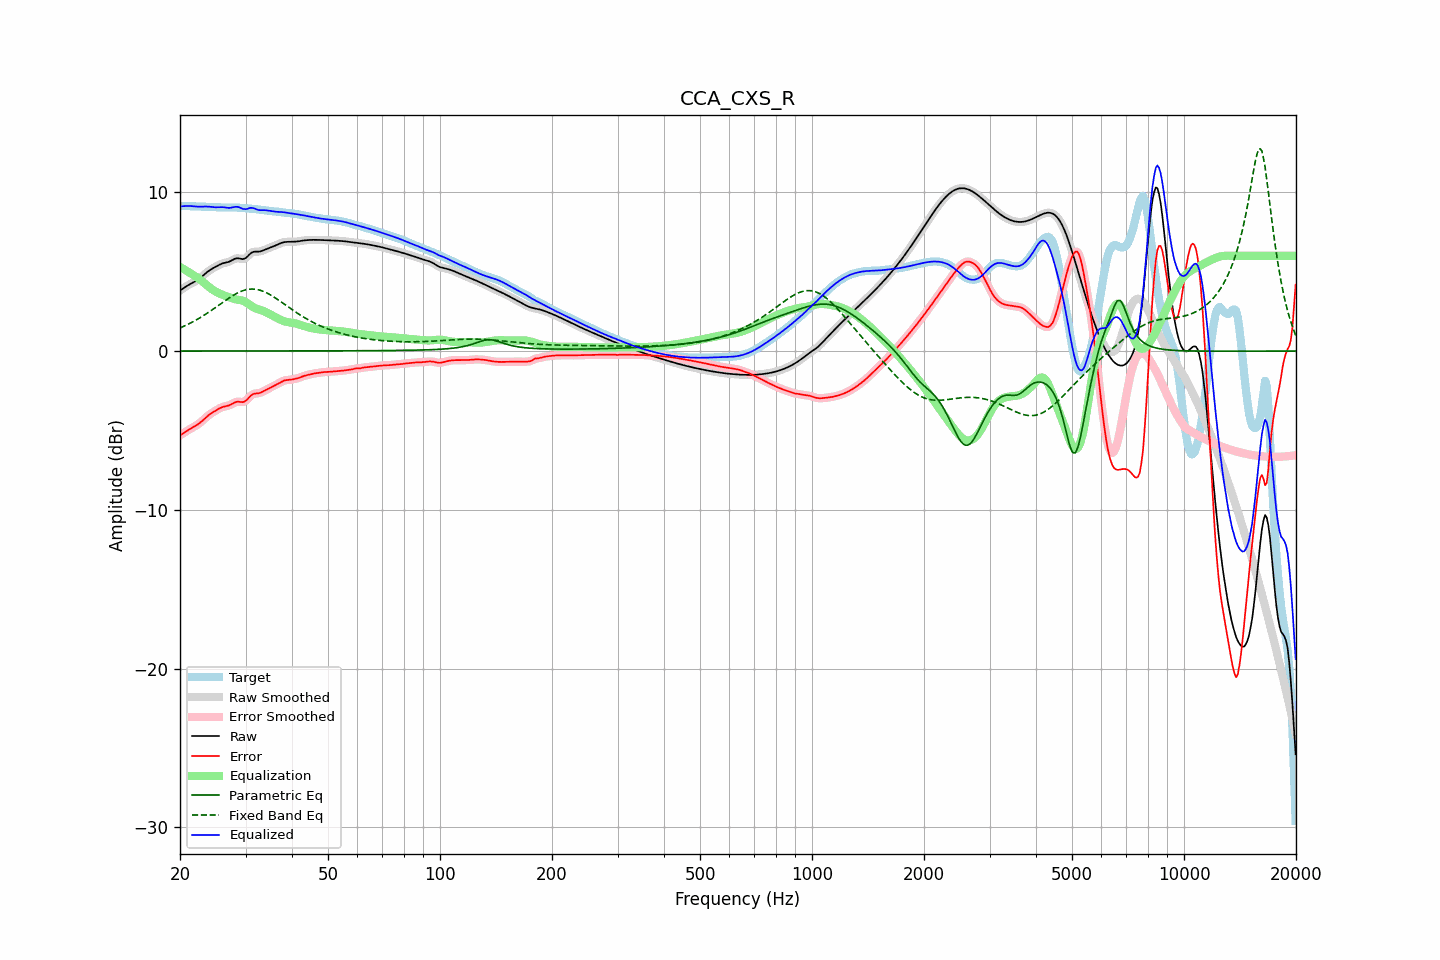

The table this chart was drawn from, first rows:
frequency, raw, error, smoothed, error_smoothed, equalization, parametric_eq, fixed_band_eq, equalized_raw, equalized_smoothed, target
20.00, 3.81, -5.31, 3.81, -5.31, 5.30, 0.00, 1.46, 9.11, 9.11, 9.12
20.20, 3.88, -5.25, 3.88, -5.25, 5.24, 0.00, 1.50, 9.12, 9.12, 9.13
20.40, 3.95, -5.18, 3.95, -5.18, 5.18, 0.00, 1.54, 9.13, 9.13, 9.13
20.61, 4.02, -5.11, 4.02, -5.11, 5.12, 0.00, 1.59, 9.14, 9.14, 9.13
20.81, 4.08, -5.05, 4.08, -5.05, 5.06, 0.00, 1.64, 9.14, 9.14, 9.13
21.02, 4.14, -4.99, 4.14, -4.99, 5.00, 0.00, 1.69, 9.14, 9.14, 9.13
21.23, 4.20, -4.92, 4.20, -4.92, 4.94, 0.00, 1.74, 9.14, 9.14, 9.13
21.44, 4.26, -4.87, 4.26, -4.87, 4.87, 0.00, 1.79, 9.13, 9.13, 9.12
21.66, 4.31, -4.81, 4.31, -4.81, 4.81, 0.00, 1.84, 9.12, 9.12, 9.12
21.87, 4.36, -4.75, 4.36, -4.75, 4.75, 0.00, 1.90, 9.11, 9.11, 9.12
22.09, 4.42, -4.69, 4.42, -4.69, 4.69, 0.00, 1.95, 9.11, 9.11, 9.11
22.31, 4.48, -4.63, 4.48, -4.63, 4.62, 0.00, 2.01, 9.10, 9.10, 9.11
22.54, 4.55, -4.55, 4.55, -4.55, 4.54, 0.00, 2.07, 9.09, 9.10, 9.11
22.76, 4.63, -4.47, 4.63, -4.47, 4.46, 0.00, 2.13, 9.09, 9.10, 9.11
22.99, 4.72, -4.38, 4.72, -4.38, 4.38, 0.00, 2.19, 9.10, 9.10, 9.10
23.22, 4.81, -4.29, 4.81, -4.29, 4.29, 0.00, 2.26, 9.10, 9.10, 9.10
23.45, 4.90, -4.20, 4.90, -4.20, 4.20, 0.00, 2.32, 9.11, 9.10, 9.10
23.69, 4.99, -4.11, 4.98, -4.11, 4.12, 0.00, 2.39, 9.10, 9.10, 9.09
23.92, 5.06, -4.03, 5.06, -4.03, 4.04, 0.00, 2.46, 9.10, 9.10, 9.09
24.16, 5.13, -3.95, 5.13, -3.95, 3.96, 0.00, 2.53, 9.09, 9.09, 9.08
24.40, 5.19, -3.89, 5.19, -3.89, 3.89, 0.00, 2.60, 9.07, 9.07, 9.08
24.65, 5.24, -3.82, 5.25, -3.82, 3.82, 0.00, 2.67, 9.06, 9.06, 9.07
24.89, 5.30, -3.76, 5.30, -3.76, 3.75, 0.00, 2.74, 9.06, 9.06, 9.06
25.14, 5.36, -3.70, 5.36, -3.70, 3.70, 0.00, 2.81, 9.05, 9.06, 9.06
25.39, 5.41, -3.64, 5.41, -3.64, 3.65, 0.00, 2.88, 9.06, 9.06, 9.06
25.65, 5.46, -3.59, 5.46, -3.59, 3.60, 0.00, 2.96, 9.06, 9.06, 9.05
25.91, 5.50, -3.55, 5.50, -3.55, 3.56, 0.00, 3.03, 9.06, 9.06, 9.05
26.16, 5.54, -3.51, 5.53, -3.51, 3.52, 0.00, 3.10, 9.06, 9.06, 9.05
26.43, 5.56, -3.49, 5.56, -3.49, 3.49, 0.00, 3.17, 9.05, 9.05, 9.05
26.69, 5.58, -3.46, 5.58, -3.46, 3.45, 0.00, 3.24, 9.03, 9.03, 9.05
26.96, 5.61, -3.44, 5.61, -3.44, 3.41, 0.00, 3.31, 9.02, 9.02, 9.05
27.23, 5.65, -3.40, 5.65, -3.40, 3.37, 0.00, 3.38, 9.02, 9.02, 9.05
27.50, 5.70, -3.35, 5.70, -3.35, 3.33, 0.00, 3.44, 9.04, 9.04, 9.05
27.77, 5.76, -3.29, 5.76, -3.29, 3.30, 0.00, 3.50, 9.06, 9.06, 9.05
28.05, 5.81, -3.24, 5.81, -3.24, 3.27, 0.00, 3.56, 9.08, 9.08, 9.05
28.33, 5.84, -3.21, 5.83, -3.21, 3.25, 0.00, 3.62, 9.09, 9.09, 9.04
28.62, 5.85, -3.19, 5.84, -3.19, 3.23, 0.00, 3.67, 9.08, 9.08, 9.04
28.90, 5.83, -3.20, 5.83, -3.20, 3.22, 0.00, 3.72, 9.05, 9.05, 9.03
29.19, 5.81, -3.21, 5.81, -3.21, 3.20, 0.00, 3.76, 9.01, 9.01, 9.02
29.48, 5.79, -3.22, 5.80, -3.21, 3.17, 0.00, 3.80, 8.96, 8.97, 9.01
29.78, 5.82, -3.18, 5.82, -3.19, 3.12, 0.00, 3.83, 8.94, 8.94, 9.00
30.08, 5.87, -3.13, 5.87, -3.12, 3.07, 0.00, 3.86, 8.94, 8.94, 9.00
30.38, 5.96, -3.03, 5.96, -3.03, 3.01, 0.00, 3.88, 8.96, 8.97, 8.99
30.68, 6.07, -2.91, 6.06, -2.92, 2.94, 0.00, 3.89, 9.00, 9.00, 8.98
30.99, 6.16, -2.81, 6.15, -2.82, 2.86, 0.00, 3.91, 9.02, 9.02, 8.97
31.30, 6.22, -2.74, 6.22, -2.74, 2.80, 0.00, 3.91, 9.02, 9.02, 8.96
31.61, 6.26, -2.69, 6.25, -2.70, 2.74, 0.00, 3.90, 9.00, 8.99, 8.95
31.93, 6.26, -2.68, 6.26, -2.68, 2.69, 0.00, 3.89, 8.95, 8.95, 8.94
32.24, 6.26, -2.67, 6.26, -2.67, 2.65, 0.00, 3.88, 8.92, 8.92, 8.93
32.57, 6.26, -2.65, 6.27, -2.65, 2.62, 0.00, 3.85, 8.88, 8.89, 8.92
32.89, 6.28, -2.62, 6.28, -2.62, 2.59, 0.00, 3.83, 8.87, 8.88, 8.90
33.22, 6.31, -2.58, 6.31, -2.58, 2.56, 0.00, 3.79, 8.87, 8.87, 8.89
33.55, 6.35, -2.53, 6.35, -2.53, 2.52, 0.00, 3.75, 8.88, 8.88, 8.88
33.89, 6.40, -2.47, 6.40, -2.47, 2.48, 0.00, 3.71, 8.88, 8.87, 8.87
34.23, 6.44, -2.42, 6.44, -2.42, 2.43, 0.00, 3.66, 8.87, 8.86, 8.86
34.57, 6.48, -2.36, 6.48, -2.36, 2.37, 0.01, 3.61, 8.85, 8.85, 8.84
34.92, 6.51, -2.31, 6.52, -2.31, 2.32, 0.01, 3.55, 8.83, 8.83, 8.83
35.27, 6.55, -2.26, 6.55, -2.26, 2.26, 0.01, 3.49, 8.82, 8.82, 8.81
35.62, 6.59, -2.21, 6.59, -2.21, 2.21, 0.01, 3.43, 8.80, 8.80, 8.80
35.97, 6.63, -2.16, 6.63, -2.16, 2.15, 0.01, 3.37, 8.79, 8.79, 8.79
... 635 more rows
